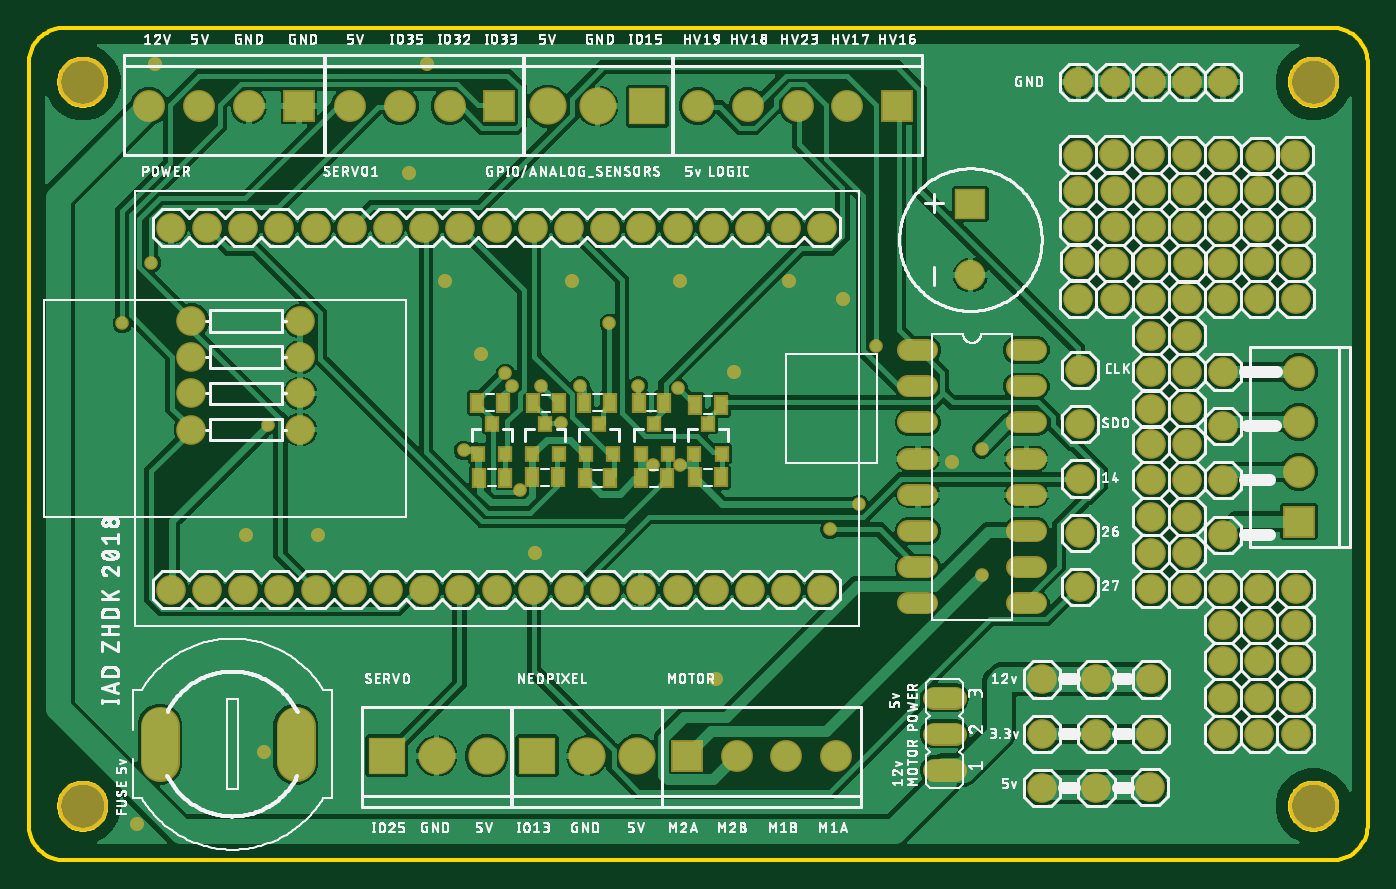
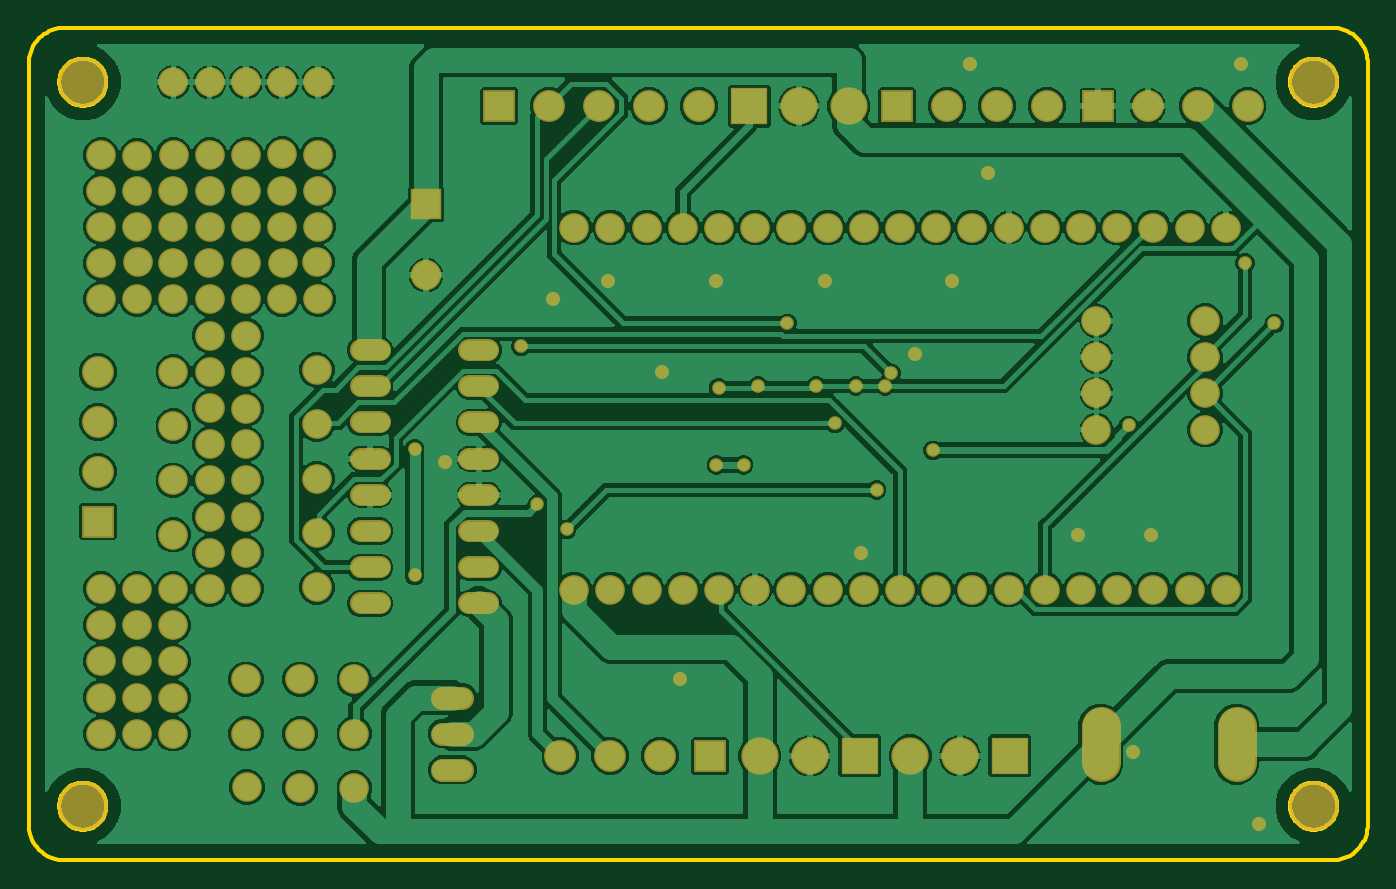
Circuit board: 7 layer files. Board 94.0 x 58.4 mm.
- bottom_copper: copper_bottom.gbr (254848 bytes)
- top_copper: copper_top.gbr (254021 bytes)
- outline: profile.gbr (8447 bytes)
- top_silk: silkscreen_top.gbr (249941 bytes)
- bottom_mask: soldermask_bottom.gbr (5269 bytes)
- top_mask: soldermask_top.gbr (6037 bytes)
- paste: solderpaste_top.gbr (916 bytes)

=== bottom_copper: copper_bottom.gbr (254848 bytes, source omitted) ===
=== top_copper: copper_top.gbr (254021 bytes, source omitted) ===
=== outline: profile.gbr (8447 bytes, source omitted) ===
=== top_silk: silkscreen_top.gbr (249941 bytes, source omitted) ===
=== bottom_mask: soldermask_bottom.gbr ===
G04 EAGLE Gerber RS-274X export*
G75*
%MOMM*%
%FSLAX34Y34*%
%LPD*%
%INSoldermask Bottom*%
%IPPOS*%
%AMOC8*
5,1,8,0,0,1.08239X$1,22.5*%
G01*
%ADD10C,2.082800*%
%ADD11R,2.235200X2.235200*%
%ADD12C,2.235200*%
%ADD13C,1.524000*%
%ADD14R,2.616200X2.616200*%
%ADD15C,2.616200*%
%ADD16C,3.505200*%
%ADD17C,1.625600*%
%ADD18C,2.133600*%
%ADD19R,2.133600X2.133600*%
%ADD20C,2.743200*%
%ADD21C,0.990600*%
%ADD22C,0.959600*%


D10*
X99732Y190076D03*
X125132Y190076D03*
X150532Y190076D03*
X175932Y190076D03*
X201332Y190076D03*
X226732Y190076D03*
X252132Y190076D03*
X277532Y190076D03*
X302932Y190076D03*
X328332Y190076D03*
X353732Y190076D03*
X379132Y190076D03*
X404532Y190076D03*
X429932Y190076D03*
X455332Y190076D03*
X480732Y190076D03*
X506132Y190076D03*
X531532Y190076D03*
X556932Y190076D03*
X556932Y444076D03*
X531532Y444076D03*
X506132Y444076D03*
X480732Y444076D03*
X455332Y444076D03*
X429932Y444076D03*
X404532Y444076D03*
X379132Y444076D03*
X353732Y444076D03*
X328332Y444076D03*
X302932Y444076D03*
X277532Y444076D03*
X252132Y444076D03*
X226732Y444076D03*
X201332Y444076D03*
X175932Y444076D03*
X150532Y444076D03*
X125132Y444076D03*
X99732Y444076D03*
D11*
X891240Y237740D03*
D12*
X891240Y272740D03*
X891240Y307740D03*
X891240Y342740D03*
D10*
X737514Y344132D03*
X787400Y444500D03*
X863600Y393700D03*
X812800Y444500D03*
X736600Y444500D03*
X787375Y316916D03*
X737222Y419862D03*
X737514Y229832D03*
X737514Y191732D03*
X737514Y306032D03*
X762000Y444500D03*
X838200Y419100D03*
X736600Y393700D03*
X889000Y419100D03*
X761543Y419291D03*
X863600Y469900D03*
X711200Y50800D03*
X711200Y88900D03*
X838200Y393700D03*
X838200Y444500D03*
X749300Y50800D03*
X749300Y88900D03*
X787184Y494957D03*
X812800Y342900D03*
X787400Y469900D03*
X889000Y393700D03*
X863740Y494221D03*
X838200Y469900D03*
X812800Y469900D03*
X838111Y495135D03*
X812825Y494957D03*
X863600Y444500D03*
X736600Y469900D03*
X762000Y469900D03*
X787400Y368300D03*
X787400Y342900D03*
X761721Y495643D03*
X813194Y418871D03*
X812800Y393700D03*
X812800Y368300D03*
X787400Y419100D03*
X889000Y469900D03*
X889000Y444500D03*
X736600Y495300D03*
X786587Y51422D03*
X787400Y88900D03*
X888848Y494944D03*
X863346Y419570D03*
X762000Y393700D03*
X787400Y393700D03*
X838200Y228600D03*
X838200Y266700D03*
X838200Y304800D03*
X838200Y342900D03*
D13*
X630506Y358071D02*
X617298Y358071D01*
X617298Y332671D02*
X630506Y332671D01*
X630506Y307271D02*
X617298Y307271D01*
X617298Y281871D02*
X630506Y281871D01*
X630506Y256471D02*
X617298Y256471D01*
X617298Y231071D02*
X630506Y231071D01*
X630506Y205671D02*
X617298Y205671D01*
X617298Y180271D02*
X630506Y180271D01*
X693498Y180271D02*
X706706Y180271D01*
X706706Y205671D02*
X693498Y205671D01*
X693498Y231071D02*
X706706Y231071D01*
X706706Y256471D02*
X693498Y256471D01*
X693498Y281871D02*
X706706Y281871D01*
X706706Y307271D02*
X693498Y307271D01*
X693498Y332671D02*
X706706Y332671D01*
X706706Y358071D02*
X693498Y358071D01*
D11*
X330397Y529231D03*
D12*
X295397Y529231D03*
X260397Y529231D03*
X225397Y529231D03*
D11*
X189537Y529231D03*
D12*
X154537Y529231D03*
X119537Y529231D03*
X84537Y529231D03*
D11*
X461707Y73381D03*
D12*
X496707Y73381D03*
X531707Y73381D03*
X566707Y73381D03*
D10*
X114300Y302260D03*
X190500Y302260D03*
X190500Y378460D03*
X114300Y378460D03*
X114300Y327660D03*
X190500Y327660D03*
X190500Y353060D03*
X114300Y353060D03*
X787400Y546100D03*
X736600Y546100D03*
X762000Y546100D03*
D14*
X434237Y529231D03*
D15*
X399237Y529231D03*
X364237Y529231D03*
D14*
X251307Y73381D03*
D15*
X286307Y73381D03*
X321307Y73381D03*
D11*
X609537Y529231D03*
D12*
X574537Y529231D03*
X539537Y529231D03*
X504537Y529231D03*
X469537Y529231D03*
D16*
X901700Y546100D03*
X38100Y546100D03*
X901700Y38100D03*
X38100Y38100D03*
D17*
X635508Y63500D02*
X649732Y63500D01*
X649732Y88900D02*
X635508Y88900D01*
X635508Y114300D02*
X649732Y114300D01*
D14*
X356707Y73381D03*
D15*
X391707Y73381D03*
X426707Y73381D03*
D18*
X660838Y410571D03*
D19*
X660838Y460571D03*
D10*
X711200Y127000D03*
X749300Y127000D03*
X787400Y127000D03*
X737514Y267932D03*
X812800Y546100D03*
X838200Y546100D03*
X787400Y292100D03*
X812800Y292100D03*
X787400Y266700D03*
X787400Y241300D03*
X812800Y241300D03*
X787400Y215900D03*
X812800Y266700D03*
X812800Y190500D03*
X787400Y190500D03*
X812800Y215900D03*
X838200Y190500D03*
X838200Y165100D03*
X863600Y190500D03*
X863600Y165100D03*
X889000Y190500D03*
X889000Y139700D03*
X889000Y165100D03*
X863600Y114300D03*
X838200Y114300D03*
X838200Y139700D03*
X863600Y139700D03*
X889000Y114300D03*
X889000Y88900D03*
X838200Y88900D03*
X863600Y88900D03*
X812800Y317500D03*
D20*
X92200Y94300D02*
X92200Y68900D01*
X187450Y68900D02*
X187450Y94300D01*
D21*
X292100Y406400D03*
X381000Y406400D03*
X457200Y406400D03*
X355600Y215900D03*
X533400Y406400D03*
X203200Y228600D03*
X152400Y228600D03*
X165100Y76200D03*
X76200Y25400D03*
X482600Y127000D03*
X317500Y355600D03*
X495300Y342900D03*
X571500Y393700D03*
X88900Y558800D03*
X279400Y558800D03*
X266700Y482600D03*
X647700Y279400D03*
D22*
X668909Y288735D03*
X668909Y200089D03*
X407480Y376809D03*
X457137Y277495D03*
X438150Y277495D03*
X167958Y305245D03*
X305245Y287719D03*
X582740Y249746D03*
X373888Y306705D03*
X344678Y259969D03*
X562293Y232220D03*
X594424Y360744D03*
X334455Y341757D03*
X65723Y376809D03*
X86170Y419164D03*
X338836Y332994D03*
X359283Y332994D03*
X387033Y332994D03*
X455676Y331534D03*
X427927Y332994D03*
M02*

=== top_mask: soldermask_top.gbr ===
G04 EAGLE Gerber RS-274X export*
G75*
%MOMM*%
%FSLAX34Y34*%
%LPD*%
%INSoldermask Top*%
%IPPOS*%
%AMOC8*
5,1,8,0,0,1.08239X$1,22.5*%
G01*
%ADD10C,2.082800*%
%ADD11R,2.235200X2.235200*%
%ADD12C,2.235200*%
%ADD13C,1.524000*%
%ADD14R,2.616200X2.616200*%
%ADD15C,2.616200*%
%ADD16R,1.003200X1.103200*%
%ADD17R,1.003200X1.403200*%
%ADD18C,3.505200*%
%ADD19C,1.625600*%
%ADD20C,2.133600*%
%ADD21R,2.133600X2.133600*%
%ADD22C,2.743200*%
%ADD23C,0.990600*%
%ADD24C,0.959600*%


D10*
X99732Y190076D03*
X125132Y190076D03*
X150532Y190076D03*
X175932Y190076D03*
X201332Y190076D03*
X226732Y190076D03*
X252132Y190076D03*
X277532Y190076D03*
X302932Y190076D03*
X328332Y190076D03*
X353732Y190076D03*
X379132Y190076D03*
X404532Y190076D03*
X429932Y190076D03*
X455332Y190076D03*
X480732Y190076D03*
X506132Y190076D03*
X531532Y190076D03*
X556932Y190076D03*
X556932Y444076D03*
X531532Y444076D03*
X506132Y444076D03*
X480732Y444076D03*
X455332Y444076D03*
X429932Y444076D03*
X404532Y444076D03*
X379132Y444076D03*
X353732Y444076D03*
X328332Y444076D03*
X302932Y444076D03*
X277532Y444076D03*
X252132Y444076D03*
X226732Y444076D03*
X201332Y444076D03*
X175932Y444076D03*
X150532Y444076D03*
X125132Y444076D03*
X99732Y444076D03*
D11*
X891240Y237740D03*
D12*
X891240Y272740D03*
X891240Y307740D03*
X891240Y342740D03*
D10*
X737514Y344132D03*
X787400Y444500D03*
X863600Y393700D03*
X812800Y444500D03*
X736600Y444500D03*
X787375Y316916D03*
X737222Y419862D03*
X737514Y229832D03*
X737514Y191732D03*
X737514Y306032D03*
X762000Y444500D03*
X838200Y419100D03*
X736600Y393700D03*
X889000Y419100D03*
X761543Y419291D03*
X863600Y469900D03*
X711200Y50800D03*
X711200Y88900D03*
X838200Y393700D03*
X838200Y444500D03*
X749300Y50800D03*
X749300Y88900D03*
X787184Y494957D03*
X812800Y342900D03*
X787400Y469900D03*
X889000Y393700D03*
X863740Y494221D03*
X838200Y469900D03*
X812800Y469900D03*
X838111Y495135D03*
X812825Y494957D03*
X863600Y444500D03*
X736600Y469900D03*
X762000Y469900D03*
X787400Y368300D03*
X787400Y342900D03*
X761721Y495643D03*
X813194Y418871D03*
X812800Y393700D03*
X812800Y368300D03*
X787400Y419100D03*
X889000Y469900D03*
X889000Y444500D03*
X736600Y495300D03*
X786587Y51422D03*
X787400Y88900D03*
X888848Y494944D03*
X863346Y419570D03*
X762000Y393700D03*
X787400Y393700D03*
X838200Y228600D03*
X838200Y266700D03*
X838200Y304800D03*
X838200Y342900D03*
D13*
X630506Y358071D02*
X617298Y358071D01*
X617298Y332671D02*
X630506Y332671D01*
X630506Y307271D02*
X617298Y307271D01*
X617298Y281871D02*
X630506Y281871D01*
X630506Y256471D02*
X617298Y256471D01*
X617298Y231071D02*
X630506Y231071D01*
X630506Y205671D02*
X617298Y205671D01*
X617298Y180271D02*
X630506Y180271D01*
X693498Y180271D02*
X706706Y180271D01*
X706706Y205671D02*
X693498Y205671D01*
X693498Y231071D02*
X706706Y231071D01*
X706706Y256471D02*
X693498Y256471D01*
X693498Y281871D02*
X706706Y281871D01*
X706706Y307271D02*
X693498Y307271D01*
X693498Y332671D02*
X706706Y332671D01*
X706706Y358071D02*
X693498Y358071D01*
D11*
X330397Y529231D03*
D12*
X295397Y529231D03*
X260397Y529231D03*
X225397Y529231D03*
D11*
X189537Y529231D03*
D12*
X154537Y529231D03*
X119537Y529231D03*
X84537Y529231D03*
D11*
X461707Y73381D03*
D12*
X496707Y73381D03*
X531707Y73381D03*
X566707Y73381D03*
D10*
X114300Y302260D03*
X190500Y302260D03*
X190500Y378460D03*
X114300Y378460D03*
X114300Y327660D03*
X190500Y327660D03*
X190500Y353060D03*
X114300Y353060D03*
X787400Y546100D03*
X736600Y546100D03*
X762000Y546100D03*
D14*
X434237Y529231D03*
D15*
X399237Y529231D03*
X364237Y529231D03*
D14*
X251307Y73381D03*
D15*
X286307Y73381D03*
X321307Y73381D03*
D16*
X400274Y306414D03*
X409774Y285414D03*
X390774Y285414D03*
D17*
X390258Y268236D03*
X408258Y268236D03*
X390004Y321068D03*
X408004Y321068D03*
D16*
X362428Y306414D03*
X371928Y285414D03*
X352928Y285414D03*
D17*
X353428Y268744D03*
X371428Y268744D03*
X371936Y320814D03*
X353936Y320814D03*
D16*
X324836Y306414D03*
X334336Y285414D03*
X315336Y285414D03*
D17*
X316090Y268490D03*
X334090Y268490D03*
X332820Y321068D03*
X314820Y321068D03*
D16*
X438882Y306414D03*
X448382Y285414D03*
X429382Y285414D03*
D17*
X429882Y268236D03*
X447882Y268236D03*
X428104Y321068D03*
X446104Y321068D03*
D16*
X476728Y306414D03*
X486228Y285414D03*
X467228Y285414D03*
D17*
X467728Y268744D03*
X485728Y268744D03*
X467728Y319544D03*
X485728Y319544D03*
D11*
X609537Y529231D03*
D12*
X574537Y529231D03*
X539537Y529231D03*
X504537Y529231D03*
X469537Y529231D03*
D18*
X901700Y546100D03*
X38100Y546100D03*
X901700Y38100D03*
X38100Y38100D03*
D19*
X635508Y63500D02*
X649732Y63500D01*
X649732Y88900D02*
X635508Y88900D01*
X635508Y114300D02*
X649732Y114300D01*
D14*
X356707Y73381D03*
D15*
X391707Y73381D03*
X426707Y73381D03*
D20*
X660838Y410571D03*
D21*
X660838Y460571D03*
D10*
X711200Y127000D03*
X749300Y127000D03*
X787400Y127000D03*
X737514Y267932D03*
X812800Y546100D03*
X838200Y546100D03*
X787400Y292100D03*
X812800Y292100D03*
X787400Y266700D03*
X787400Y241300D03*
X812800Y241300D03*
X787400Y215900D03*
X812800Y266700D03*
X812800Y190500D03*
X787400Y190500D03*
X812800Y215900D03*
X838200Y190500D03*
X838200Y165100D03*
X863600Y190500D03*
X863600Y165100D03*
X889000Y190500D03*
X889000Y139700D03*
X889000Y165100D03*
X863600Y114300D03*
X838200Y114300D03*
X838200Y139700D03*
X863600Y139700D03*
X889000Y114300D03*
X889000Y88900D03*
X838200Y88900D03*
X863600Y88900D03*
X812800Y317500D03*
D22*
X92200Y94300D02*
X92200Y68900D01*
X187450Y68900D02*
X187450Y94300D01*
D23*
X292100Y406400D03*
X381000Y406400D03*
X457200Y406400D03*
X355600Y215900D03*
X533400Y406400D03*
X203200Y228600D03*
X152400Y228600D03*
X165100Y76200D03*
X76200Y25400D03*
X482600Y127000D03*
X317500Y355600D03*
X495300Y342900D03*
X571500Y393700D03*
X88900Y558800D03*
X279400Y558800D03*
X266700Y482600D03*
X647700Y279400D03*
D24*
X668909Y288735D03*
X668909Y200089D03*
X407480Y376809D03*
X457137Y277495D03*
X438150Y277495D03*
X167958Y305245D03*
X305245Y287719D03*
X582740Y249746D03*
X373888Y306705D03*
X344678Y259969D03*
X562293Y232220D03*
X594424Y360744D03*
X334455Y341757D03*
X65723Y376809D03*
X86170Y419164D03*
X338836Y332994D03*
X359283Y332994D03*
X387033Y332994D03*
X455676Y331534D03*
X427927Y332994D03*
M02*

=== paste: solderpaste_top.gbr ===
G04 EAGLE Gerber RS-274X export*
G75*
%MOMM*%
%FSLAX34Y34*%
%LPD*%
%INSolderpaste Top*%
%IPPOS*%
%AMOC8*
5,1,8,0,0,1.08239X$1,22.5*%
G01*
%ADD10R,0.800000X0.900000*%
%ADD11R,0.800000X1.200000*%


D10*
X400274Y306414D03*
X409774Y285414D03*
X390774Y285414D03*
D11*
X390258Y268236D03*
X408258Y268236D03*
X390004Y321068D03*
X408004Y321068D03*
D10*
X362428Y306414D03*
X371928Y285414D03*
X352928Y285414D03*
D11*
X353428Y268744D03*
X371428Y268744D03*
X371936Y320814D03*
X353936Y320814D03*
D10*
X324836Y306414D03*
X334336Y285414D03*
X315336Y285414D03*
D11*
X316090Y268490D03*
X334090Y268490D03*
X332820Y321068D03*
X314820Y321068D03*
D10*
X438882Y306414D03*
X448382Y285414D03*
X429382Y285414D03*
D11*
X429882Y268236D03*
X447882Y268236D03*
X428104Y321068D03*
X446104Y321068D03*
D10*
X476728Y306414D03*
X486228Y285414D03*
X467228Y285414D03*
D11*
X467728Y268744D03*
X485728Y268744D03*
X467728Y319544D03*
X485728Y319544D03*
M02*

